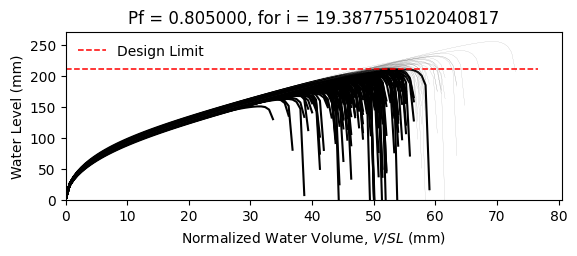

The table this chart was drawn from, first rows:
W10X15, L = 360.0 in, slope = 0.020833333333333332 in/in, dead load = 6.944444444444444e-05 kip/in…
zwlim AISC Appendix 2, zwlim DAMP, zwlim Proposed for ASCE 7, zwlim Neglect Ponding, dhnom Denver, dhnom New York, dhnom New Orleans, dh Denver, dh New York, dh New Orleans, dmax
6.464, 5.286, 5.892, 8.509, 0.6209, 0.6209, 0.6209, 3.65, 3.65, 3.65, 8.102, Fail, 
6.464, 5.286, 5.892, 8.509, 0.6209, 0.6209, 0.6209, 3.65, 3.65, 3.65, 7.354, Fail, 
6.464, 5.286, 5.892, 8.509, 0.6209, 0.6209, 0.6209, 3.65, 3.65, 3.65, 7.311, Fail, 
6.464, 5.286, 5.892, 8.509, 0.6209, 0.6209, 0.6209, 3.65, 3.65, 3.65, 8.435, Safe, 
6.464, 5.286, 5.892, 8.509, 0.6209, 0.6209, 0.6209, 3.65, 3.65, 3.65, 6.761, Fail, 
6.464, 5.286, 5.892, 8.509, 0.6209, 0.6209, 0.6209, 3.65, 3.65, 3.65, 10.07, Safe, 
6.464, 5.286, 5.892, 8.509, 0.6209, 0.6209, 0.6209, 3.65, 3.65, 3.65, 7.741, Fail, 
6.464, 5.286, 5.892, 8.509, 0.6209, 0.6209, 0.6209, 3.65, 3.65, 3.65, 7.112, Fail, 
6.464, 5.286, 5.892, 8.509, 0.6209, 0.6209, 0.6209, 3.65, 3.65, 3.65, 8.136, Fail, 
6.464, 5.286, 5.892, 8.509, 0.6209, 0.6209, 0.6209, 3.65, 3.65, 3.65, 7.623, Fail, 
6.464, 5.286, 5.892, 8.509, 0.6209, 0.6209, 0.6209, 3.65, 3.65, 3.65, 6.619, Fail, 
6.464, 5.286, 5.892, 8.509, 0.6209, 0.6209, 0.6209, 3.65, 3.65, 3.65, 6.471, Fail, 
6.464, 5.286, 5.892, 8.509, 0.6209, 0.6209, 0.6209, 3.65, 3.65, 3.65, 8.41, Safe, 
6.464, 5.286, 5.892, 8.509, 0.6209, 0.6209, 0.6209, 3.65, 3.65, 3.65, 7.285, Fail, 
6.464, 5.286, 5.892, 8.509, 0.6209, 0.6209, 0.6209, 3.65, 3.65, 3.65, 8.191, Fail, 
6.464, 5.286, 5.892, 8.509, 0.6209, 0.6209, 0.6209, 3.65, 3.65, 3.65, 7.641, Fail, 
6.464, 5.286, 5.892, 8.509, 0.6209, 0.6209, 0.6209, 3.65, 3.65, 3.65, 7.869, Fail, 
6.464, 5.286, 5.892, 8.509, 0.6209, 0.6209, 0.6209, 3.65, 3.65, 3.65, 8.652, Safe, 
6.464, 5.286, 5.892, 8.509, 0.6209, 0.6209, 0.6209, 3.65, 3.65, 3.65, 7.19, Fail, 
6.464, 5.286, 5.892, 8.509, 0.6209, 0.6209, 0.6209, 3.65, 3.65, 3.65, 7.641, Fail, 
6.464, 5.286, 5.892, 8.509, 0.6209, 0.6209, 0.6209, 3.65, 3.65, 3.65, 7.013, Fail, 
6.464, 5.286, 5.892, 8.509, 0.6209, 0.6209, 0.6209, 3.65, 3.65, 3.65, 8.262, Fail, 
6.464, 5.286, 5.892, 8.509, 0.6209, 0.6209, 0.6209, 3.65, 3.65, 3.65, 8.094, Fail, 
6.464, 5.286, 5.892, 8.509, 0.6209, 0.6209, 0.6209, 3.65, 3.65, 3.65, 7.751, Fail, 
6.464, 5.286, 5.892, 8.509, 0.6209, 0.6209, 0.6209, 3.65, 3.65, 3.65, 7.588, Fail, 
6.464, 5.286, 5.892, 8.509, 0.6209, 0.6209, 0.6209, 3.65, 3.65, 3.65, 6.77, Fail, 
6.464, 5.286, 5.892, 8.509, 0.6209, 0.6209, 0.6209, 3.65, 3.65, 3.65, 8.187, Fail, 
6.464, 5.286, 5.892, 8.509, 0.6209, 0.6209, 0.6209, 3.65, 3.65, 3.65, 7.701, Fail, 
6.464, 5.286, 5.892, 8.509, 0.6209, 0.6209, 0.6209, 3.65, 3.65, 3.65, 7.236, Fail, 
6.464, 5.286, 5.892, 8.509, 0.6209, 0.6209, 0.6209, 3.65, 3.65, 3.65, 8.613, Safe, 
6.464, 5.286, 5.892, 8.509, 0.6209, 0.6209, 0.6209, 3.65, 3.65, 3.65, 8.181, Fail, 
6.464, 5.286, 5.892, 8.509, 0.6209, 0.6209, 0.6209, 3.65, 3.65, 3.65, 7.974, Fail, 
6.464, 5.286, 5.892, 8.509, 0.6209, 0.6209, 0.6209, 3.65, 3.65, 3.65, 7.359, Fail, 
6.464, 5.286, 5.892, 8.509, 0.6209, 0.6209, 0.6209, 3.65, 3.65, 3.65, 8.625, Safe, 
6.464, 5.286, 5.892, 8.509, 0.6209, 0.6209, 0.6209, 3.65, 3.65, 3.65, 8.193, Fail, 
6.464, 5.286, 5.892, 8.509, 0.6209, 0.6209, 0.6209, 3.65, 3.65, 3.65, 7.174, Fail, 
6.464, 5.286, 5.892, 8.509, 0.6209, 0.6209, 0.6209, 3.65, 3.65, 3.65, 7.818, Fail, 
6.464, 5.286, 5.892, 8.509, 0.6209, 0.6209, 0.6209, 3.65, 3.65, 3.65, 8.204, Fail, 
6.464, 5.286, 5.892, 8.509, 0.6209, 0.6209, 0.6209, 3.65, 3.65, 3.65, 8.556, Safe, 
6.464, 5.286, 5.892, 8.509, 0.6209, 0.6209, 0.6209, 3.65, 3.65, 3.65, 6.689, Fail, 
6.464, 5.286, 5.892, 8.509, 0.6209, 0.6209, 0.6209, 3.65, 3.65, 3.65, 8.878, Safe, 
6.464, 5.286, 5.892, 8.509, 0.6209, 0.6209, 0.6209, 3.65, 3.65, 3.65, 7.501, Fail, 
6.464, 5.286, 5.892, 8.509, 0.6209, 0.6209, 0.6209, 3.65, 3.65, 3.65, 7.56, Fail, 
6.464, 5.286, 5.892, 8.509, 0.6209, 0.6209, 0.6209, 3.65, 3.65, 3.65, 7.72, Fail, 
6.464, 5.286, 5.892, 8.509, 0.6209, 0.6209, 0.6209, 3.65, 3.65, 3.65, 8.454, Safe, 
6.464, 5.286, 5.892, 8.509, 0.6209, 0.6209, 0.6209, 3.65, 3.65, 3.65, 6.866, Fail, 
6.464, 5.286, 5.892, 8.509, 0.6209, 0.6209, 0.6209, 3.65, 3.65, 3.65, 7.897, Fail, 
6.464, 5.286, 5.892, 8.509, 0.6209, 0.6209, 0.6209, 3.65, 3.65, 3.65, 7.162, Fail, 
6.464, 5.286, 5.892, 8.509, 0.6209, 0.6209, 0.6209, 3.65, 3.65, 3.65, 7.816, Fail, 
6.464, 5.286, 5.892, 8.509, 0.6209, 0.6209, 0.6209, 3.65, 3.65, 3.65, 7.168, Fail, 
6.464, 5.286, 5.892, 8.509, 0.6209, 0.6209, 0.6209, 3.65, 3.65, 3.65, 8.203, Fail, 
6.464, 5.286, 5.892, 8.509, 0.6209, 0.6209, 0.6209, 3.65, 3.65, 3.65, 6.404, Fail, 
6.464, 5.286, 5.892, 8.509, 0.6209, 0.6209, 0.6209, 3.65, 3.65, 3.65, 7.903, Fail, 
6.464, 5.286, 5.892, 8.509, 0.6209, 0.6209, 0.6209, 3.65, 3.65, 3.65, 7.364, Fail, 
6.464, 5.286, 5.892, 8.509, 0.6209, 0.6209, 0.6209, 3.65, 3.65, 3.65, 8.821, Safe, 
6.464, 5.286, 5.892, 8.509, 0.6209, 0.6209, 0.6209, 3.65, 3.65, 3.65, 7.068, Fail, 
6.464, 5.286, 5.892, 8.509, 0.6209, 0.6209, 0.6209, 3.65, 3.65, 3.65, 7.608, Fail, 
6.464, 5.286, 5.892, 8.509, 0.6209, 0.6209, 0.6209, 3.65, 3.65, 3.65, 7.176, Fail, 
6.464, 5.286, 5.892, 8.509, 0.6209, 0.6209, 0.6209, 3.65, 3.65, 3.65, 6.884, Fail, 
... 142 more rows
